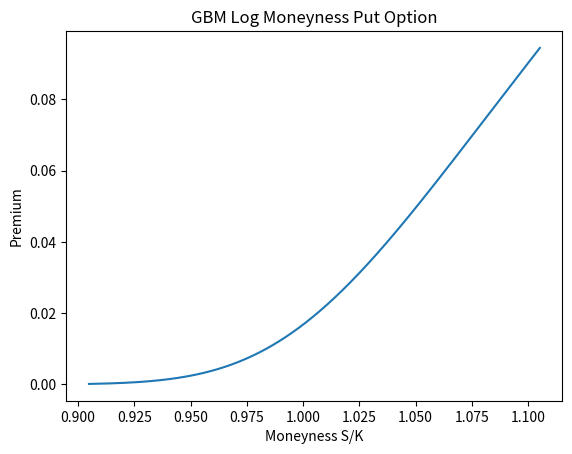

Write the Python code that produced this figure.
import numpy as np
import matplotlib.pylab as plt

import scipy.integrate as integrate
from scipy.special import gamma as gamma_func
from scipy import optimize


## Black & Scholes

class SBM(object):
    '''
    Standard Brownian Motion Object
    '''
    def __init__(self, sigma, rf, mat):
      '''
      Initialize the class.
      :param sigma: Volatility of the brownian motion
      :param rf: Risk Free rate of the economy
      :param mat: Maturity of the option
      '''
      self.sigma = sigma
      self.rf = rf
      self.mat = mat

    def characteristic_function(self, grid):
      '''
      Characteristic function of the SBM
      :grid: Integral discretization
      :return: Values of SBM's characteristic function given a grid
      '''
      phi = np.exp(grid * self.rf * self.mat * 1j
              - grid**2 * self.sigma**2 * self.mat / 2)
      return phi

    def integral_truncation(self):
      '''
      Truncation range to compute the ingration. Eq. 74 in the paper
      :param x_0: log-moneyness ln(S_0/K)
      :return: a and b, bound of integration
      '''

      L = 10
      c1 = (self.rf - 0.5 * self.sigma**2 * self.mat)
      c2 = self.sigma**2 * self.mat

      a = c1 - L * c2**.5
      b = c1 + L * c2**.5
      return a, b

## Heston model

class Heston(object):
  def __init__(self, kappa, theta, rho, eta, rf, sigma, mat):
    '''
    :param kappa: Rate at which the dynamic return to its long term value
    :param theta: Long variance, or long-run average variance of the price
    :param rho: Correlation of the two Wienner processes
    :param eta: Volatility of volatility
    :param sigma: Initial variance of the asset price
    :param rf: Risk free rate
    :param mat: Maturity
    '''
    self.kappa = kappa
    self.theta = theta
    self.rho = rho
    self.eta = eta
    self.sigma = sigma
    self.rf = rf
    self.mat = mat


  def characteristic_function(self, grid):
    '''
    Characteristic function of the Heston model
    :grid: Integral discretization
    :return: Values of Heston's characteristic function given a grid
    '''
    # Keep the parameters into variables in order to simplify the notation
    kappa, theta, sigma  = self.kappa, self.theta, self.sigma,
    rho, eta, rf, mat = self.rho, self.eta, self.rf, self.mat

    # Compute D and G
    D = np.sqrt( (kappa - 1j*rho*eta*grid)**2 + (grid**2 + 1j*grid)*eta**2 )
    G = (kappa - 1j*rho*eta*grid - D) / (kappa - 1j*rho*eta*grid + D)

    # Compute the two part of phi
    first_part = np.exp( 1j*grid*rf*mat + sigma/eta**2 \
                        * ((1-np.exp(-D*mat)) / (1-G*np.exp(-D*mat))) \
                        * (kappa - 1j*rho*eta*grid - D) )

    second_part = np.exp( kappa*theta/eta**2 \
                         * (mat * (kappa - 1j*rho*eta*grid - D) - 2*np.log((1-G*np.exp(-D*mat)) / (1-G))) )

    # Construct the characteristic function of the Heston model
    phi = first_part * second_part

    return phi

  def integral_truncation(self):
    '''
    Truncation range to compute the ingration. Eq. 74 in the paper
    :param x_0: log-moneyness ln(S_0/K)
    :return: a and b, bound of integration
    '''

    # Keep the parameters into variables in order to simplify the notation
    kappa, theta, sigma  = self.kappa, self.theta, self.sigma
    rho, eta, rf, mat = self.rho, self.eta, self.rf, self.mat

    L = 12
    c1 = rf * mat \
        + (1 - np.exp(-kappa * mat)) \
        * (theta - sigma)/2 / kappa - theta * mat / 2

    c2 = 1/(8 * kappa**3) \
        * (eta * mat * kappa * np.exp(-kappa * mat) \
        * (sigma - theta) * (8 * kappa * rho - 4 * eta) \
        + kappa * rho * eta * (1 - np.exp(-kappa * mat)) \
        * (16 * theta - 8 * sigma) + 2 * theta * kappa * mat \
        * (-4 * kappa * rho * eta + eta**2 + 4 * kappa**2) \
        + eta**2 * ((theta - 2 * sigma) * np.exp(-2*kappa*mat) \
        + theta * (6 * np.exp(-kappa*mat) - 7) + 2 * sigma) \
        + 8 * kappa**2 * (sigma - theta) * (1 - np.exp(-kappa*mat)))

    a = c1 - L * np.abs(c2)**.5
    b = c1 + L * np.abs(c2)**.5
    return a, b

## Cosine Method

class Fourier_cosine_method(object):
  def __init__(self, model, log_moneyness, call_option, grid_size):
    '''
    :param model: Model to be used to price the option
    :param log_moneyness: Float or list of log-moneyness given a strike K and an underlying price S_0
    :param call_option: Boolean to specify wether it is a call or a put option to price
    :param grid_size: Number of point to be used on the grid
    '''
    self._model = model
    self._log_moneyness = log_moneyness
    self._grid_size = grid_size
    self._call_option = call_option

    # Get the bound of integration
    self._a , self._b = self._model.integral_truncation()

  def cosine_expansion(self):
    '''
    This function compute the price of an option given a certain model using the Fourier cosine expansion methods
    :return: Option premium
    '''

    # Compute the k
    k = np.arange(self._grid_size, dtype=complex)[:, np.newaxis]

    # Compute V for the call and put option using the xhi and psi cosine series coefficients
    if self._call_option:
      xhi, psi = self.get_xhi_psi_coefficients(k, 0, self._b)
      v_mat = 2 / (self._b - self._a) * (xhi - psi)
    else:
      xhi, psi = self.get_xhi_psi_coefficients(k, self._a, 0)
      v_mat = 2 / (self._b - self._a) * (-xhi + psi)

    # Compute the model characteristic function
    char_mat = self._model.characteristic_function(k * np.pi/(self._b-self._a))

    # Exponential part
    exp_mat = np.exp(1j * k * np.pi * (self._a - self._log_moneyness)/(self._b - self._a))

    # Grid of weight with 1/2 to start
    weights = np.append(.5, np.ones(self._grid_size-1))

    return np.exp(-self._model.rf * self._model.mat) * np.dot(weights, char_mat * exp_mat * v_mat).real

  def get_xhi_psi_coefficients(self, k, x_1, x_2):
    '''
    This function compute the xhi and psi function for given parameters.
    :param k: Log-moneyness of the options
    :param x_1: Lower bound of the inner integration interval
    :param x_2: Upper bound of the inner integration interval
    :return: The cosine series coefficients xhi and psi
    '''

    # Xhi cosine serie coefficients
    xhi = (np.cos(k * np.pi * (x_2-self._a)/(self._b-self._a)) * np.exp(x_2) - np.cos(k * np.pi * (x_1-self._a)/(self._b-self._a)) * np.exp(x_1)
          + k * np.pi/(self._b-self._a) * (np.sin(k * np.pi * (x_2-self._a)/(self._b-self._a)) * np.exp(x_2) - np.sin(k * np.pi * (x_1-self._a)/(self._b-self._a)) * np.exp(x_1)))\
          / (1 + (k * np.pi/(self._b-self._a))**2)

    # Psi cosine serie coefficients
    psi = (np.sin(k[1:] * np.pi * (x_2-self._a)/(self._b-self._a)) - np.sin(k[1:] * np.pi * (x_1-self._a)/(self._b-self._a))) / (k[1:] * np.pi/(self._b-self._a))
    psi = np.vstack([(x_2 - x_1) * np.ones_like(self._a), psi])
    return xhi, psi

## Function to compute option price using Fourier Carr-Madan method

class Fourier_Carr_Madan_Method(object):

  def __init__(self):
    pass

  @staticmethod
  def Call_Price_Heston(S, K, T, r, kappa, theta, nu, rho, V_0, alpha=1, L=1000):
    '''
    :param S: Initial Price
    :param K: Strike
    :param r: risk free rate
    :param kappa: Rate at which the dynamic return to its long term value
    :param theta: Long variance, or long-run average variance of the price
    :param nu: Long term value of the dynamic
    :param rho: correlation of the two Wienner processes
    :param V_0: initial volatility
    :param alpha: Damping factor (alpha>0) typically alpha = 1
    :param L: Truncation bound for the integral
    '''
    # Complex number
    i = complex(0,1)

    b = lambda x: (kappa - 1j*rho*nu*x)
    gamma = lambda x: (np.sqrt(nu**(2) * (x**2+1j+x) + b(x)**2))
    a = lambda x: (b(x) / gamma(x)) * np.sinh(T*.5*gamma(x))
    c = lambda x:(gamma(x) * np.cosh(.5*T*gamma(x))) / np.sinh(T*.5*gamma(x)+b(x))
    d = lambda x:(kappa*theta*T*b(x) / nu**2)

    f = lambda x:(1j * (np.log(S)+r*T) * x + d(x))
    g = lambda x:(np.cosh(T*.5*gamma(x)) + a(x)) ** (2*kappa*theta / nu**2)
    h = lambda x:(- (x**2+1j*x) * V_0 / c(x))

    phi = lambda x:(np.exp(f(x)) * np.exp(h(x)/g(x))) # Characteristics function

    integrand = lambda x:( np.real( phi(x-1j*(alpha+1)) / ((alpha+1j*x) * (alpha+1+1j*x)) ) * np.exp(-1j*np.log(K)*x) )
    integral = integrate.quad(integrand, 0, L)
    price = ( np.exp(-r*T - alpha*np.log(K)) / np.pi ) * integral[0]
    return price

## Examples

# SBM Cosine Expansion price
price, strike = 100, 90
riskfree, maturity = 0, 180/365
sigma = .15
log_moneyness = np.log(price/strike)

model = SBM(sigma, riskfree, maturity)
method = Fourier_cosine_method(model, log_moneyness, True, 2**10)
premium = method.cosine_expansion()
print(premium)

# Heston Cosine Expansion price
kappa = 1.5768
theta = .12**2
eta = .5751
rho = -.0
sigma = .12**2
model = Heston(kappa, theta, rho, eta, riskfree, sigma, maturity)
method = Fourier_cosine_method(model, log_moneyness, True, 2**10)
premium = method.cosine_expansion()
print(premium)

## SBM Cosine Expansion price

# Number of option to price
grid_size = 2000 # nb of options to price

# Initialize parameters
riskfree, maturity = 0, 1/12
sigma = .15
price = 1
strike = np.exp(np.linspace(-.1, .1, grid_size))
log_moneyness = np.log(price/strike)
call_option = False

# Initialize the model and method
model = SBM(sigma, riskfree, maturity)
method = Fourier_cosine_method(model, log_moneyness, call_option, grid_size)

# Compute premium of options
premium = method.cosine_expansion()

# Plot the strike/premium
plt.plot(strike, premium)
plt.xlabel("Moneyness S/K")
plt.ylabel("Premium")
if call_option:
  plt.title("GBM Log Moneyness Call Option")
  plt.savefig('GMB_Call.png')
else:
  plt.title("GBM Log Moneyness Put Option")
  plt.savefig('GMB_Put.png')

plt.show()
